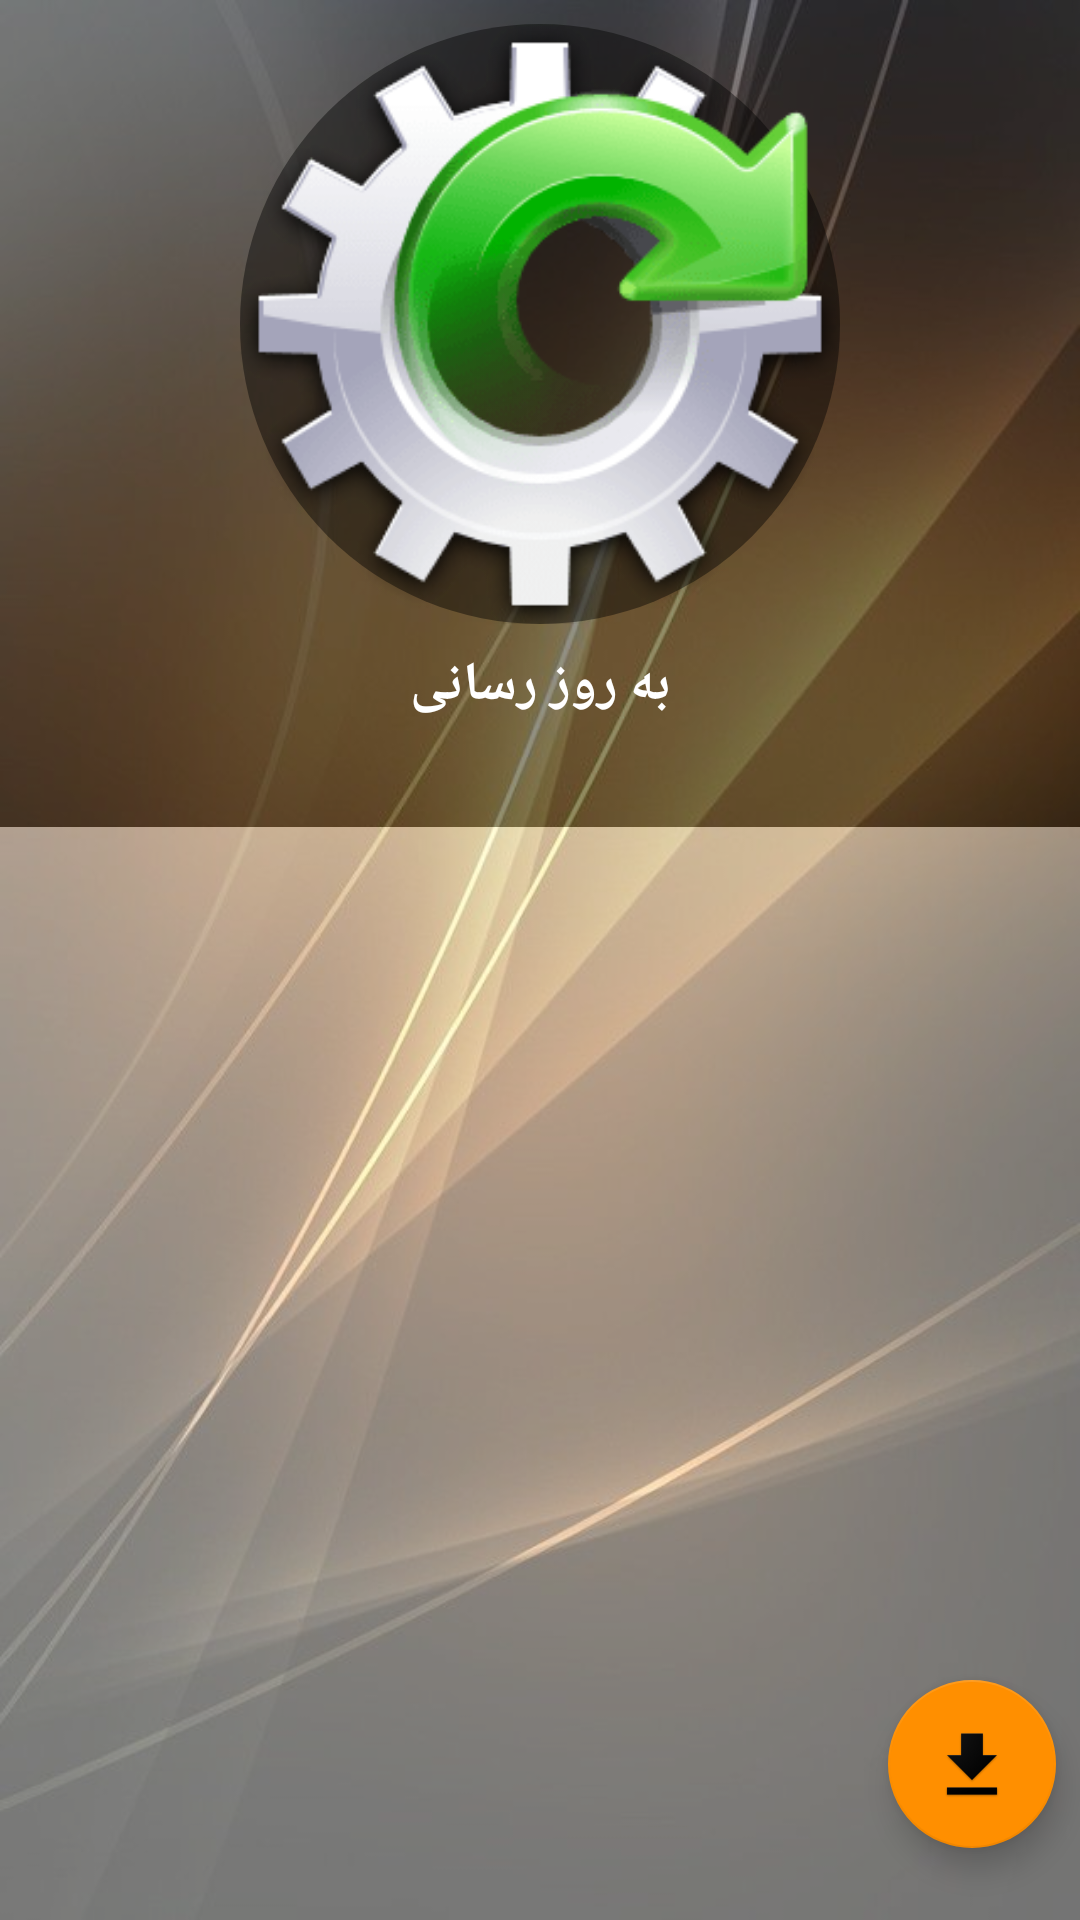

Here is an Android app screen rendered from its layout file. Give the layout XML and the strings, colors and styles it references.
<!-- AndroidManifest.xml: application theme AppTheme -->
<!-- res/layout/activity_new_update.xml -->
<?xml version="1.0" encoding="utf-8"?>
<android.support.constraint.ConstraintLayout xmlns:android="http://schemas.android.com/apk/res/android"
    xmlns:app="http://schemas.android.com/apk/res-auto"
    xmlns:tools="http://schemas.android.com/tools"
    android:layoutDirection="ltr"
    android:layout_width="match_parent"
    android:layout_height="match_parent"
    android:background="@drawable/gold_background"
    tools:context=".activities.NewUpdateActivity">


    <android.support.constraint.ConstraintLayout
        android:id="@+id/constraintLayout_dt2"
        android:layout_width="match_parent"
        android:layout_height="wrap_content"
        android:background="@color/Black_Transparent"
        app:layout_constraintEnd_toEndOf="parent"
        app:layout_constraintHorizontal_bias="0.0"
        app:layout_constraintStart_toStartOf="parent"
        app:layout_constraintTop_toTopOf="parent">


        <vn.luongvo.widget.iosswitchview.SwitchView
            android:id="@+id/Sw_UpdateAll"
            android:layout_width="60dp"
            android:layout_height="wrap_content"
            android:layout_marginStart="16dp"
            android:layout_marginBottom="8dp"
            android:visibility="invisible"
            app:checked="false"
            app:color_off="@color/Gray"
            app:color_on="@color/Blue"
            app:layout_constraintBottom_toBottomOf="parent"
            app:layout_constraintStart_toStartOf="parent"
            app:layout_constraintTop_toTopOf="parent" />

        <ImageView
            android:id="@+id/imageView2"
            android:layout_width="200dp"
            android:layout_height="200dp"
            android:layout_marginStart="8dp"
            android:layout_marginLeft="8dp"
            android:layout_marginTop="8dp"
            android:layout_marginEnd="8dp"
            android:layout_marginRight="8dp"
            android:background="@drawable/img"
            app:layout_constraintEnd_toEndOf="parent"
            app:layout_constraintStart_toStartOf="parent"
            app:layout_constraintTop_toTopOf="parent"
            app:srcCompat="@drawable/update" />

        <TextView
            android:id="@+id/tv_Update_Header2"
            style="@style/TextViewProductDetailHeader"
            android:layout_width="wrap_content"
            android:layout_height="wrap_content"
            android:layout_marginStart="8dp"
            android:layout_marginTop="8dp"
            android:layout_marginEnd="8dp"
            android:text="@string/update"
            android:textSize="@dimen/H3"
            app:layout_constraintEnd_toEndOf="parent"
            app:layout_constraintStart_toStartOf="parent"
            app:layout_constraintTop_toBottomOf="@+id/imageView2" />

        <ProgressBar
            android:id="@+id/PrcSalar"
            style="?android:attr/progressBarStyleHorizontal"
            android:layout_width="0dp"
            android:layout_height="19dp"
            android:layout_marginStart="8dp"
            android:layout_marginTop="8dp"
            android:layout_marginEnd="8dp"
            android:layout_marginBottom="8dp"
            android:indeterminate="false"
            android:max="1500"
            android:minWidth="200dp"
            android:minHeight="50dp"
            android:progress="0"
            android:progressDrawable="@drawable/custom_progressbar"
            android:visibility="invisible"
            app:layout_constraintBottom_toBottomOf="parent"
            app:layout_constraintEnd_toEndOf="parent"
            app:layout_constraintStart_toStartOf="parent"
            app:layout_constraintTop_toBottomOf="@+id/tv_Update_Header2" />


    </android.support.constraint.ConstraintLayout>

    <android.support.constraint.ConstraintLayout
        android:id="@+id/constraintLayout2_2"
        android:layout_width="0dp"
        android:layout_height="0dp"
        android:background="@color/White_Transparent"
        app:layout_constraintBottom_toBottomOf="parent"
        app:layout_constraintEnd_toEndOf="parent"
        app:layout_constraintHorizontal_bias="1.0"
        app:layout_constraintStart_toStartOf="parent"
        app:layout_constraintTop_toBottomOf="@+id/constraintLayout_dt2"
        app:layout_constraintVertical_bias="0.0">


        <android.support.design.widget.FloatingActionButton
            android:id="@+id/fab_Update_Confirm"
            android:layout_width="wrap_content"
            android:layout_height="wrap_content"
            android:layout_marginEnd="8dp"
            android:layout_marginRight="8dp"
            android:layout_marginBottom="24dp"
            android:src="@mipmap/ic_download"
            app:fabSize="normal"
            app:layout_constraintBottom_toBottomOf="parent"
            app:layout_constraintEnd_toEndOf="parent"
            app:rippleColor="@color/Amber50" />


        <android.support.v7.widget.RecyclerView
            android:id="@+id/Rv_New_Update"
            android:layout_width="0dp"
            android:layout_height="0dp"
            android:layout_marginStart="8dp"
            android:layout_marginTop="8dp"
            android:layout_marginEnd="8dp"
            android:layout_marginBottom="8dp"
            app:layout_constraintBottom_toBottomOf="parent"
            app:layout_constraintEnd_toEndOf="parent"
            app:layout_constraintHorizontal_bias="0.0"
            app:layout_constraintStart_toStartOf="parent"
            app:layout_constraintTop_toTopOf="parent" />

    </android.support.constraint.ConstraintLayout>





</android.support.constraint.ConstraintLayout>
<!-- resources referenced by this layout -->
<resources>
  <color name="Amber50">#FFF8E1</color>
  <color name="Black_Transparent">#6E000000</color>
  <color name="Blue">#0000FF</color>
  <color name="Gray">#ACACAC</color>
  <color name="White_Transparent">#6EFFFFFF</color>
  <dimen name="H3">18sp</dimen>
  <!-- drawable custom_progressbar (drawable) -->
  <layer-list xmlns:android="http://schemas.android.com/apk/res/android">
  
      
      <item android:id="@android:id/background">
          <shape>
              <stroke
                  android:width="1dip"
                  android:color="@color/Amber50" />
              <corners
                  android:radius="8dip"/>
              <gradient
                  android:startColor="#1A80DB15"
                  android:centerColor="#1AFFEB3B"
                  android:endColor="#1AF3024E"
                  android:angle="0"
                  />
          </shape>
      </item>
  
      
      <item android:id="@android:id/progress">
          <clip>
              <shape>
                  <stroke
                      android:width="1dip"
                      android:color="@color/colorAccent" />
                  <corners
                      android:radius="8dip"/>
                  <gradient
                      android:startColor="#80DB15"
                      android:centerColor="#FFEB3B"
                      android:endColor="#F3024E"
                      android:angle="0"
                      />
              </shape>
          </clip>
      </item>
  </layer-list>
  <!-- drawable gold_background: jpg bitmap (drawable, 44799 bytes) -->
  <!-- drawable img (drawable) -->
  <?xml version="1.0" encoding="utf-8"?>
  <layer-list xmlns:android="http://schemas.android.com/apk/res/android" >
  
      
      <item android:drawable="@drawable/circle"/>
  
  </layer-list>
  <!-- drawable update: png bitmap (drawable, 18612 bytes) -->
  <!-- mipmap ic_download: png bitmap (mipmap-hdpi, 1799 bytes) -->
  <string name="update">به روز رسانی</string>
  <style name="TextViewProductDetailHeader">
          <item name="android:gravity">right</item>
          <item name="android:textColor">@color/White</item>
          <item name="android:textSize">17sp</item>
          <item name="android:textStyle">bold</item>
      </style>
  <style name="AppTheme" parent="Theme.AppCompat.NoActionBar">
          
          <item name="colorPrimary">@color/colorPrimary</item>
          <item name="colorPrimaryDark">@color/colorPrimaryDark</item>
          <item name="colorAccent">@color/colorAccent</item>
      </style>
  <color name="colorAccent">@color/Amber800</color>
  <!-- drawable circle (drawable) -->
  <?xml version="1.0" encoding="utf-8"?>
  <shape xmlns:android="http://schemas.android.com/apk/res/android">
      <solid android:color="@color/Black_Transparent"/>
      <stroke android:width="0dp" android:color="@color/colorPrimary"  />
      <corners android:radius="800dp"/>
      <padding android:left="0dp" android:top="0dp" android:right="0dp" android:bottom="0dp" />
      <margin android:left="0dp" android:top="0dp" android:right="0dp" android:bottom="0dp" />
  </shape>
  
  
  
  
  
  
  
  
  
  
  
      
      
  
  <color name="White">#FFFFFF</color>
  <color name="colorPrimary">#a2703d</color>
  <color name="colorPrimaryDark">#4f351c</color>
  <color name="Amber800">#FF8F00</color>
</resources>
